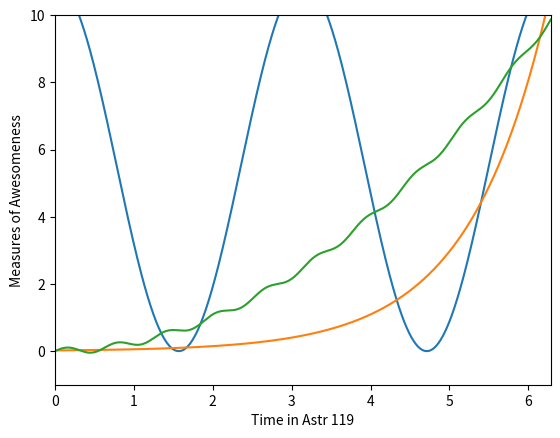

This chart was generated by the following Python code:
%matplotlib inline
import numpy as np
import matplotlib.pyplot as plt

x = np.linspace(0,2*np.pi,1000)
y = 5.5*np.cos(2*x)+5.5
z = 0.02*np.exp(x)
a = 0.25*(x**2)+(0.1 * np.sin(10*x))

plt.plot(x,y)
plt.plot(x,z)
plt.plot(x,a)
plt.xlim([0,2*np.pi])
plt.ylim([-1,10])
plt.xlabel("Time in Astr 119")
plt.ylabel("Measures of Awesomeness")

